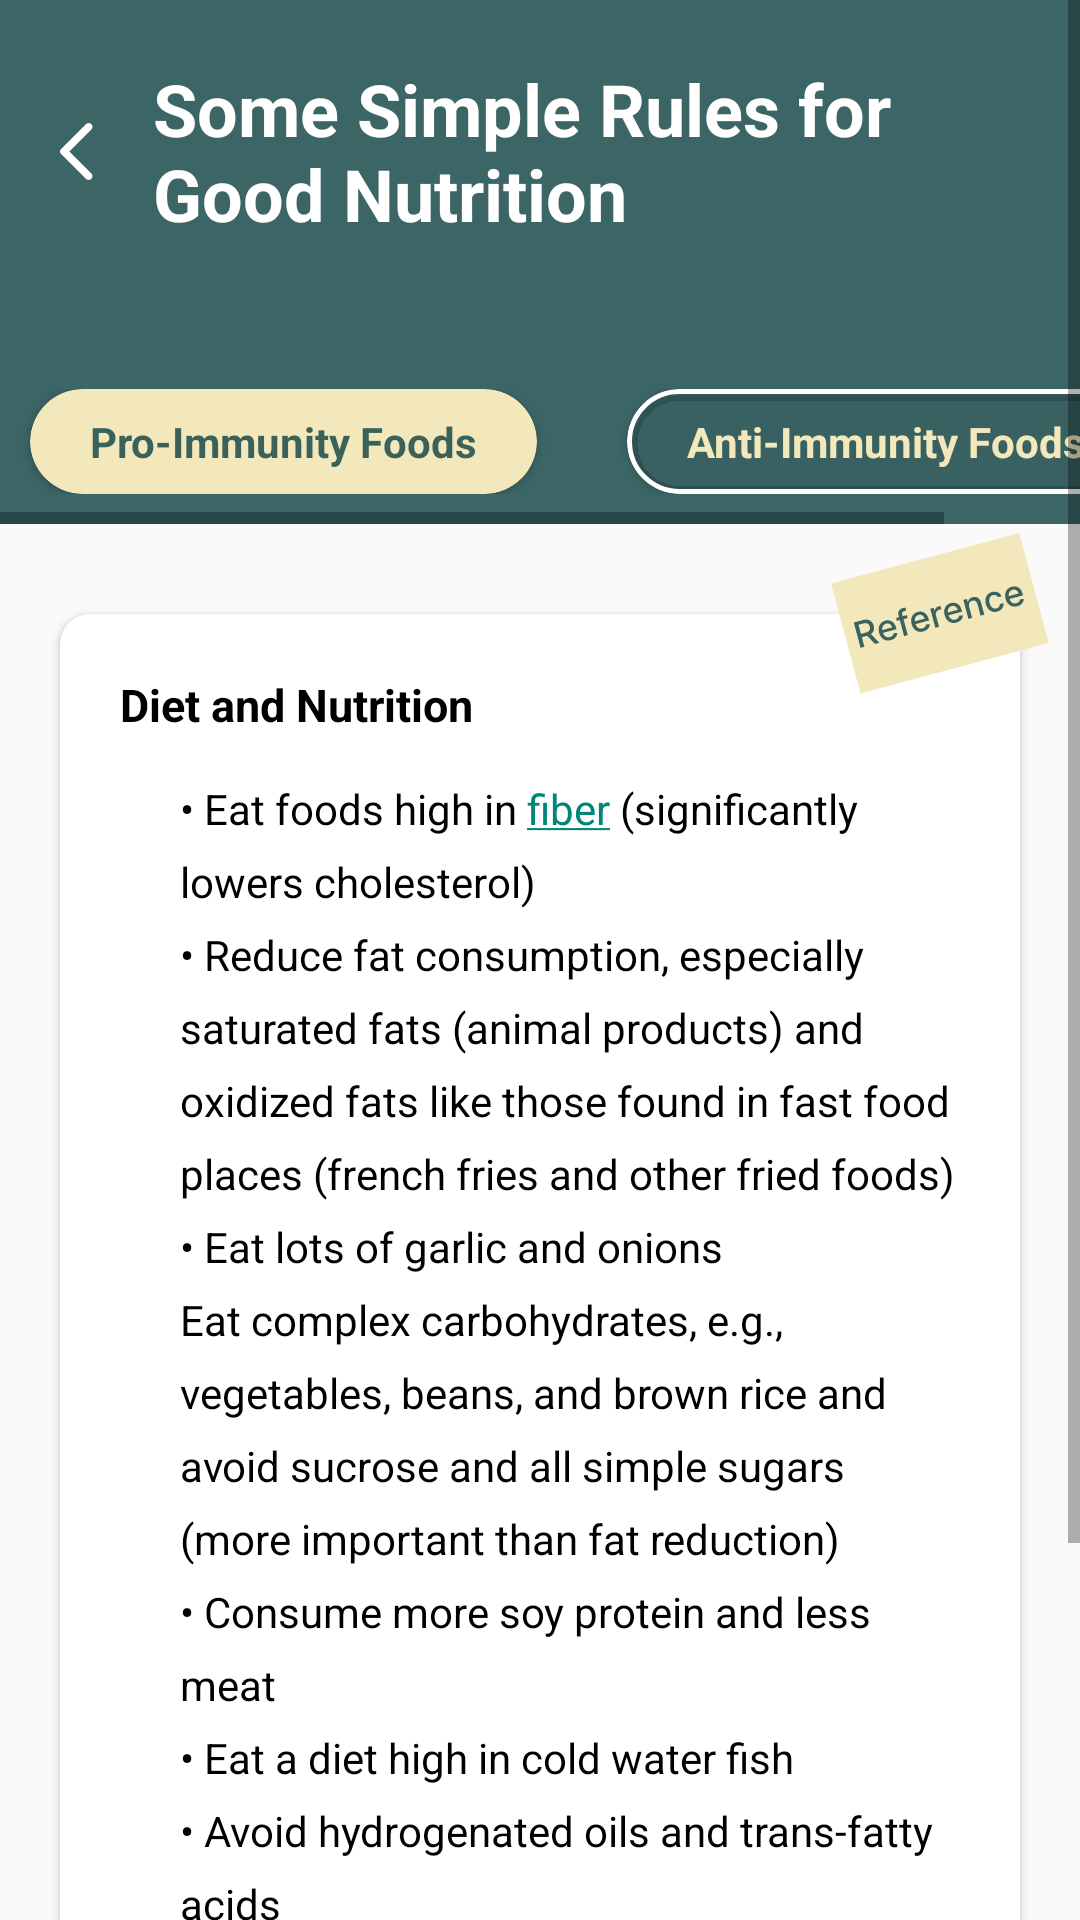

Produce the Android XML layout that renders to this screen, including the resource entries it uses.
<!-- AndroidManifest.xml: application theme Theme.NaturalOpinion -->
<!-- res/layout/activity_pro_immune_food.xml -->
<?xml version="1.0" encoding="utf-8"?>
<ScrollView xmlns:android="http://schemas.android.com/apk/res/android"
    xmlns:app="http://schemas.android.com/apk/res-auto"
    xmlns:tools="http://schemas.android.com/tools"
    android:layout_width="match_parent"
    android:layout_height="match_parent"
    tools:context=".ProImmuneFood">

    <androidx.constraintlayout.widget.ConstraintLayout
        android:layout_width="match_parent"
        android:layout_height="wrap_content">
        <androidx.constraintlayout.widget.ConstraintLayout
            android:layout_width="match_parent"
            android:layout_height="wrap_content"
            app:layout_constraintTop_toTopOf="parent"
            app:layout_constraintLeft_toLeftOf="parent"
            app:layout_constraintRight_toRightOf="parent"
            android:background="@color/deep_green"
            android:id="@+id/green">

            <ImageView
                android:layout_width="wrap_content"
                android:layout_height="wrap_content"
                android:layout_marginLeft="20dp"
                app:layout_constraintLeft_toLeftOf="parent"
                android:background="@drawable/ic_back"
                android:backgroundTint="@color/white"
                android:id="@+id/back_button_6"
                app:layout_constraintTop_toTopOf="@id/condition_name"
                app:layout_constraintBottom_toBottomOf="@id/condition_name"/>
            <TextView
                android:layout_width="0dp"
                android:layout_height="wrap_content"
                app:layout_constraintLeft_toRightOf="@id/back_button_6"
                android:layout_marginLeft="20dp"
                app:layout_constraintTop_toTopOf="parent"
                android:layout_marginTop="20dp"
                android:text="Some Simple Rules for Good Nutrition"
                android:textSize="24dp"
                android:textColor="@color/white"
                android:textStyle="bold"
                android:id="@+id/condition_name"
                app:layout_constraintRight_toRightOf="parent"
                android:gravity="left"/>
            <TextView
                android:layout_width="wrap_content"
                android:layout_height="wrap_content"
                app:layout_constraintLeft_toLeftOf="@id/condition_name"
                app:layout_constraintTop_toBottomOf="@id/condition_name"
                android:text=" "
                android:textColor="@color/white"
                android:id="@+id/condition_detail"/>

            <HorizontalScrollView
                android:layout_width="match_parent"
                android:layout_height="wrap_content"
                app:layout_constraintTop_toBottomOf="@id/condition_detail"
                android:orientation="horizontal"
                android:layout_marginTop="30dp">
                <LinearLayout
                    android:layout_width="wrap_content"
                    android:layout_height="wrap_content"
                    android:orientation="horizontal"
                    android:paddingBottom="10dp">
                    <com.google.android.material.card.MaterialCardView
                        android:layout_width="wrap_content"
                        android:layout_height="wrap_content"
                        android:id="@+id/first"
                        app:cardCornerRadius="20dp"
                        app:cardBackgroundColor="@color/skin"
                        android:orientation="horizontal"
                        android:layout_marginRight="30dp"
                        android:layout_marginLeft="10dp"
                        app:strokeColor="@color/white">
                        <TextView
                            android:layout_width="wrap_content"
                            android:layout_height="wrap_content"
                            android:text="Pro-Immunity Foods"
                            android:paddingVertical="8dp"
                            android:paddingHorizontal="20dp"
                            android:textStyle="bold"
                            android:textColor="@color/deep_green"
                            android:id="@+id/first_text"/>

                    </com.google.android.material.card.MaterialCardView>
                    <com.google.android.material.card.MaterialCardView
                        android:layout_width="wrap_content"
                        android:layout_height="wrap_content"
                        android:id="@+id/second"
                        app:cardCornerRadius="20dp"
                        app:cardBackgroundColor="@color/transparent"
                        android:orientation="horizontal"
                        android:layout_marginRight="30dp"
                        app:strokeWidth="5px">
                        <TextView
                            android:layout_width="wrap_content"
                            android:layout_height="wrap_content"
                            android:text="Anti-Immunity Foods"
                            android:paddingVertical="8dp"
                            android:paddingHorizontal="20dp"
                            android:textStyle="bold"
                            android:textColor="@color/skin"
                            android:id="@+id/second_text"/>

                    </com.google.android.material.card.MaterialCardView>
                </LinearLayout>
            </HorizontalScrollView>

        </androidx.constraintlayout.widget.ConstraintLayout>


        <ImageView
            android:layout_width="wrap_content"
            android:layout_height="60dp"
            android:src="@drawable/ic_reference"
            app:layout_constraintTop_toTopOf="@id/card"
            app:layout_constraintBottom_toTopOf="@id/card"
            android:elevation="3dp"
            app:layout_constraintRight_toRightOf="parent"
            android:layout_marginRight="10dp"
            android:id="@+id/reference"/>

        <androidx.cardview.widget.CardView
            android:layout_width="match_parent"
            android:layout_height="wrap_content"
            android:layout_marginHorizontal="20dp"
            android:layout_marginTop="30dp"
            android:layout_marginBottom="40dp"
            app:layout_constraintBottom_toBottomOf="parent"
            app:cardCornerRadius="10dp"
            app:layout_constraintTop_toBottomOf="@id/green"
            android:id="@+id/card">

            <androidx.constraintlayout.widget.ConstraintLayout
                android:layout_width="match_parent"
                android:layout_height="wrap_content"
                >
                <TextView
                    android:layout_width="wrap_content"
                    android:layout_height="wrap_content"
                    app:layout_constraintTop_toTopOf="parent"
                    app:layout_constraintLeft_toLeftOf="parent"
                    android:layout_margin="20dp"
                    android:text="Diet and Nutrition"
                    android:textColor="@color/black"
                    android:textStyle="bold"
                    android:textSize="15dp"
                    android:id="@+id/sub_heading"/>

                <TextView
                    android:layout_width="0dp"
                    android:layout_height="wrap_content"
                    app:layout_constraintTop_toBottomOf="@id/sub_heading"
                    app:layout_constraintLeft_toLeftOf="@id/sub_heading"
                    android:layout_marginLeft="20dp"
                    android:layout_marginRight="20dp"
                    app:layout_constraintRight_toRightOf="parent"
                    android:text="@string/atherosclerosis_diet"
                    android:lineSpacingExtra="8dp"
                    android:textColor="@color/black"
                    android:paddingVertical="15dp"
                    android:id="@+id/content_data"/>
            </androidx.constraintlayout.widget.ConstraintLayout>

        </androidx.cardview.widget.CardView>

    </androidx.constraintlayout.widget.ConstraintLayout>


</ScrollView>
<!-- resources referenced by this layout -->
<resources>
  <color name="black">#FF000000</color>
  <color name="deep_green">#CC0D4041</color>
  <color name="skin">#F3E8BC</color>
  <color name="transparent">#000D4041</color>
  <color name="white">#FFFFFFFF</color>
  <!-- drawable ic_back (drawable) -->
  <vector xmlns:android="http://schemas.android.com/apk/res/android"
      android:width="11dp"
      android:height="19dp"
      android:viewportWidth="11"
      android:viewportHeight="19">
    <path
        android:pathData="M10.45,18.6C10.7,18.35 10.825,18.054 10.825,17.712C10.825,17.371 10.7,17.075 10.45,16.825L3.125,9.5L10.475,2.15C10.708,1.917 10.825,1.625 10.825,1.275C10.825,0.925 10.7,0.625 10.45,0.375C10.2,0.125 9.904,0 9.562,0C9.221,0 8.925,0.125 8.675,0.375L0.275,8.8C0.175,8.9 0.104,9.008 0.062,9.125C0.021,9.242 0,9.367 0,9.5C0,9.633 0.021,9.758 0.062,9.875C0.104,9.992 0.175,10.1 0.275,10.2L8.7,18.625C8.933,18.858 9.221,18.975 9.562,18.975C9.904,18.975 10.2,18.85 10.45,18.6Z"
        android:fillColor="#000000"/>
  </vector>
  <!-- drawable ic_reference: vector/xml drawable (drawable, 8146 chars, omitted) -->
  <string name="atherosclerosis_diet">• Eat foods high in <a href="https://www.android-examples.com//">fiber</a>  (significantly lowers cholesterol)\n• Reduce fat consumption, especially saturated fats (animal products) and oxidized fats like those found in fast food places (french fries and other fried foods)\n• Eat lots of garlic and onions\nEat complex carbohydrates, e.g., vegetables, beans, and brown rice and avoid sucrose and all simple sugars (more important than fat reduction)\n• Consume more soy protein and less meat\n• Eat a diet high in cold water fish\n• Avoid hydrogenated oils and trans-fatty acids\n• Reduce, but don\'t eliminate alcohol from the diet, e.g., 1 glass of wine per evening\n• Drink more tea and cocoa\n• Avoid milk and other dairy products"</string>
  <style name="Theme.NaturalOpinion" parent="Theme.AppCompat.Light.NoActionBar">
          
          <item name="colorPrimary">@color/purple_500</item>
          <item name="colorPrimaryVariant">@color/purple_700</item>
          <item name="colorOnPrimary">@color/white</item>
          
          <item name="colorSecondary">@color/teal_200</item>
          <item name="colorSecondaryVariant">@color/teal_700</item>
          <item name="colorOnSecondary">@color/black</item>
          
          <item name="android:statusBarColor" tools:targetApi="l">?attr/colorPrimaryVariant</item>
          
      </style>
  <color name="purple_500">#FF6200EE</color>
  <color name="purple_700">#FF3700B3</color>
  <color name="teal_200">#FF03DAC5</color>
  <color name="teal_700">#FF018786</color>
</resources>
